2-way image classification set "dataset" from GitHub (SKYLIGHTSUFA/oil_vattometr); label vocabulary: bad, good.

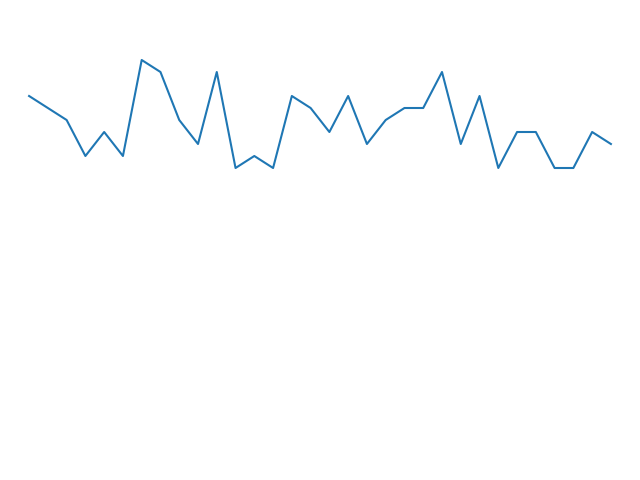
Label: good

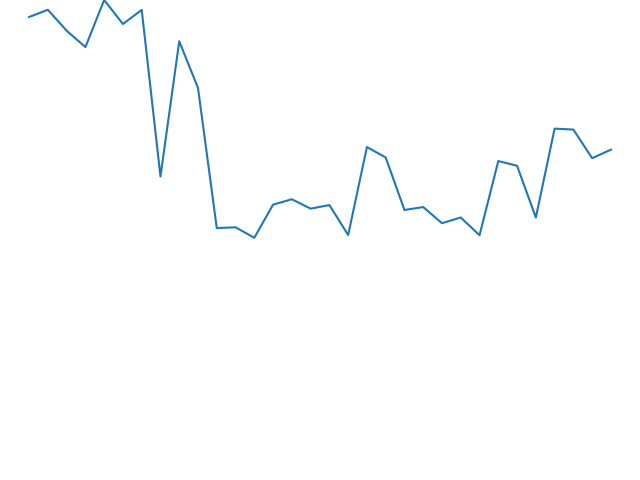
Label: good

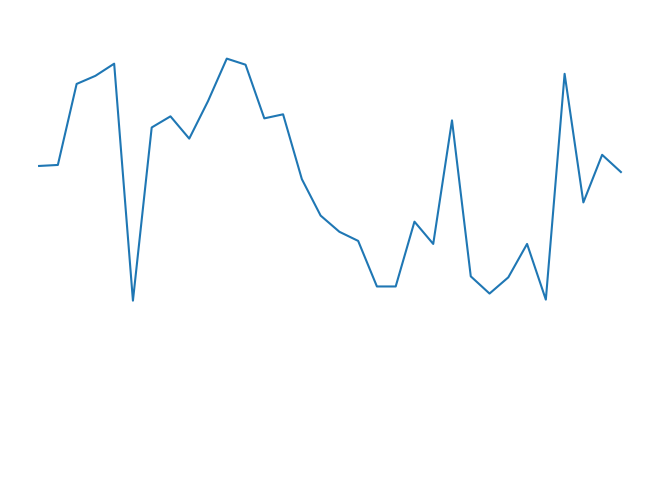
Label: good

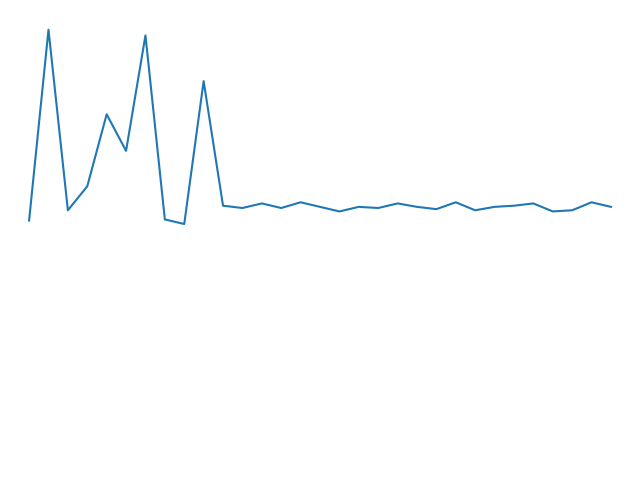
Label: bad

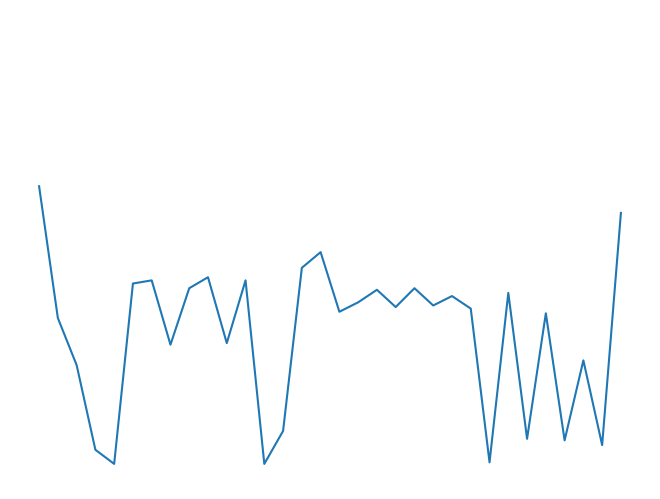
Label: good

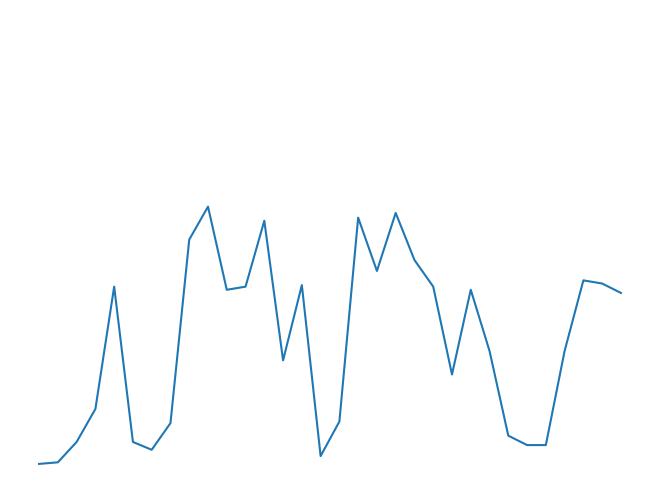
Label: good
